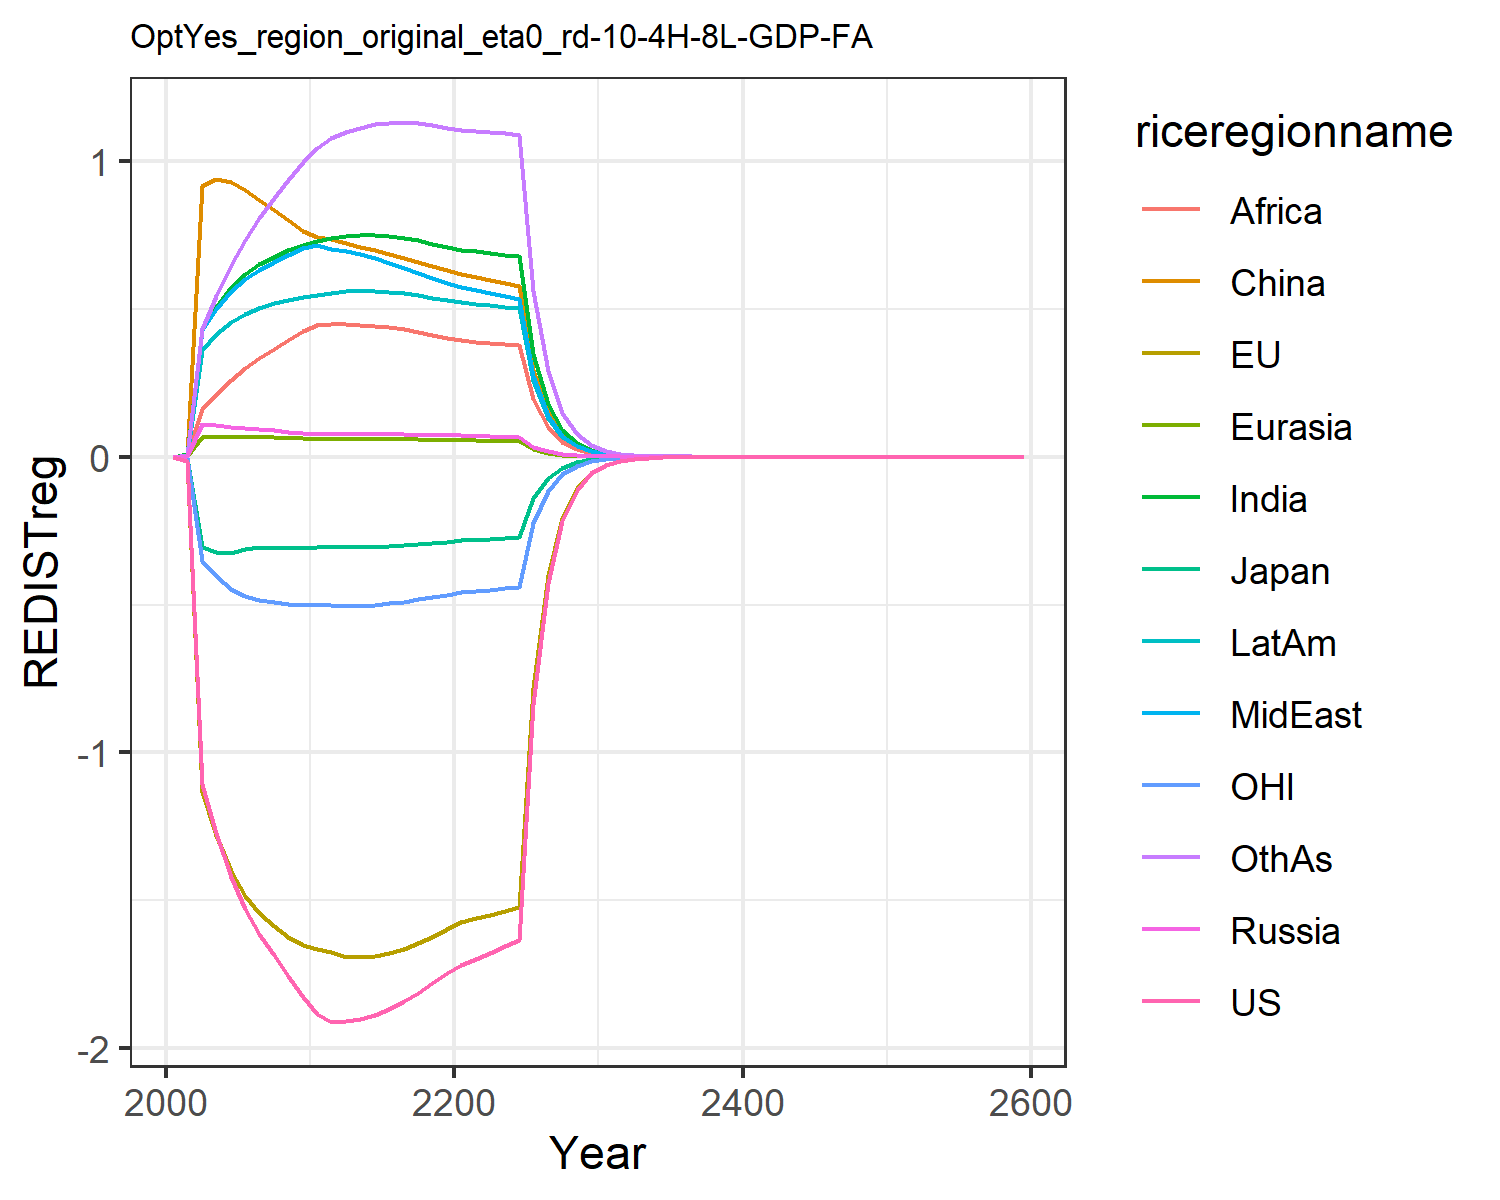

Data behind this chart, as committed beside it:
0.0, 0.0, 0.0, 0.0, 0.0, 0.0, 0.0, 0.0, 0.0, 0.0, 0.0, 0.0
-0.01387, -0.01458, -0.00433, 0.0008414, 0.0009619, 0.008463, 0.007641, 0.003045, 0.005771, 0.003764, -0.004299, 0.006592
-1.106, -1.133, -0.3064, 0.1087, 0.06457, 0.9163, 0.4286, 0.4275, 0.1596, 0.3603, -0.3522, 0.4318
-1.274, -1.281, -0.3213, 0.1055, 0.06701, 0.9385, 0.5059, 0.4994, 0.2079, 0.414, -0.4039, 0.5414
-1.42, -1.402, -0.3248, 0.1014, 0.06791, 0.9295, 0.5724, 0.5602, 0.2583, 0.4554, -0.4459, 0.6471
-1.53, -1.486, -0.3114, 0.09714, 0.06756, 0.9002, 0.6182, 0.6006, 0.2996, 0.4825, -0.4715, 0.7338
-1.613, -1.542, -0.3068, 0.09279, 0.0666, 0.8683, 0.6496, 0.6296, 0.3319, 0.5019, -0.4848, 0.8055
-1.687, -1.586, -0.3088, 0.08824, 0.06527, 0.8343, 0.6759, 0.6566, 0.3637, 0.5176, -0.4931, 0.8732
-1.757, -1.623, -0.3094, 0.08367, 0.0637, 0.7994, 0.6977, 0.6822, 0.3951, 0.53, -0.4991, 0.9367
-1.826, -1.652, -0.3085, 0.07918, 0.06195, 0.7642, 0.7156, 0.7067, 0.426, 0.5395, -0.5031, 0.9961
-1.884, -1.665, -0.3049, 0.07698, 0.0611, 0.7427, 0.7293, 0.7142, 0.4439, 0.5472, -0.5029, 1.042
-1.91, -1.676, -0.3034, 0.07681, 0.06108, 0.7358, 0.7393, 0.7031, 0.4477, 0.5524, -0.5029, 1.076
-1.908, -1.69, -0.305, 0.07715, 0.0612, 0.7227, 0.7468, 0.6964, 0.4482, 0.5592, -0.505, 1.096
-1.901, -1.692, -0.3056, 0.07698, 0.06098, 0.7099, 0.7498, 0.685, 0.4465, 0.5614, -0.5035, 1.112
-1.887, -1.689, -0.3048, 0.07652, 0.06053, 0.6969, 0.7492, 0.671, 0.4427, 0.5604, -0.5004, 1.123
-1.866, -1.679, -0.3029, 0.07587, 0.05992, 0.6838, 0.7455, 0.6554, 0.4372, 0.557, -0.4959, 1.129
-1.841, -1.665, -0.3, 0.07511, 0.05919, 0.6705, 0.7392, 0.6389, 0.4302, 0.5518, -0.49, 1.131
-1.812, -1.646, -0.2963, 0.07427, 0.05837, 0.6571, 0.7307, 0.6218, 0.4219, 0.5451, -0.4831, 1.128
-1.78, -1.623, -0.2919, 0.07338, 0.05749, 0.6435, 0.7203, 0.6045, 0.4125, 0.5373, -0.4751, 1.121
-1.746, -1.596, -0.2871, 0.07245, 0.05655, 0.6299, 0.7085, 0.5872, 0.4023, 0.5285, -0.4664, 1.111
-1.719, -1.575, -0.2831, 0.07141, 0.05567, 0.6175, 0.6993, 0.5728, 0.3938, 0.5213, -0.4592, 1.104
-1.697, -1.56, -0.2803, 0.07027, 0.05489, 0.6065, 0.6937, 0.5621, 0.3873, 0.5164, -0.4541, 1.101
-1.677, -1.548, -0.278, 0.0691, 0.05411, 0.5958, 0.6883, 0.5521, 0.3837, 0.5116, -0.4495, 1.098
-1.656, -1.536, -0.2756, 0.06793, 0.05333, 0.5854, 0.6826, 0.5425, 0.3804, 0.5067, -0.445, 1.093
-1.634, -1.523, -0.2731, 0.06676, 0.05255, 0.5752, 0.6765, 0.5332, 0.377, 0.5016, -0.4402, 1.088
-0.8367, -0.7826, -0.1403, 0.03403, 0.02685, 0.2932, 0.3475, 0.2719, 0.1938, 0.2574, -0.2258, 0.5607
-0.4279, -0.4018, -0.07202, 0.01734, 0.01371, 0.1494, 0.1783, 0.1386, 0.0995, 0.132, -0.1157, 0.2886
-0.2186, -0.206, -0.03692, 0.008831, 0.006997, 0.0761, 0.09139, 0.07057, 0.05102, 0.06759, -0.05924, 0.1483
-0.1116, -0.1055, -0.01891, 0.004495, 0.003568, 0.03874, 0.04678, 0.03593, 0.02613, 0.03459, -0.03029, 0.0761
-0.05694, -0.054, -0.009677, 0.002287, 0.001818, 0.01972, 0.02393, 0.01828, 0.01337, 0.01768, -0.01548, 0.039
-0.02897, -0.02755, -0.004938, 0.001161, 0.0009245, 0.01001, 0.0122, 0.009282, 0.006823, 0.009014, -0.007887, 0.01993
-0.0147, -0.01401, -0.002512, 0.0005879, 0.0004688, 0.005063, 0.006206, 0.004702, 0.003471, 0.00458, -0.004006, 0.01015
-0.007457, -0.007115, -0.001276, 0.0002974, 0.0002374, 0.002559, 0.003152, 0.00238, 0.001763, 0.002324, -0.002032, 0.005166
-0.003779, -0.003609, -0.0006472, 0.0001504, 0.0001202, 0.001292, 0.001599, 0.001204, 0.0008949, 0.001179, -0.00103, 0.002625
-0.001914, -0.001829, -0.0003281, 7.599339685917759e-5, 6.079691444898072e-5, 0.0006525, 0.000811, 0.0006086, 0.0004538, 0.0005971, -0.0005214, 0.001332
-0.0009688, -0.0009263, -0.0001662, 3.839264778762911e-5, 3.074392131697791e-5, 0.0003293, 0.0004109, 0.0003076, 0.0002299, 0.0003024, -0.0002638, 0.0006759
-0.0004902, -0.0004689, -8.418657459118008e-5, 1.939143926474145e-5, 1.5541280631643892e-5, 0.0001662, 0.0002081, 0.0001554, 0.0001165, 0.000153, -0.0001334, 0.0003426
-0.000248, -0.0002372, -4.261208767808549e-5, 9.792199358080874e-6, 7.853904069255345e-6, 8.383547334254715e-5, 0.0001053, 7.850185397939738e-5, 5.8944473594074375e-5, 7.741664230481325e-5, -6.746626657475658e-5, 0.0001736
-0.0001254, -0.00012, -2.1559957764814924e-5, 4.943900550753745e-6, 3.967999340830983e-6, 4.228549635983514e-5, 5.329478037534779e-5, 3.964463495576958e-5, 2.9822427374289522e-5, 3.915103051633583e-5, -3.4095186077563214e-5, 8.788273388838945e-5
-6.337849161427867e-5, -6.064078281799887e-5, -1.090453941540501e-5, 2.4956786189753837e-6, 2.0042755616751532e-6, 2.1324869839302638e-5, 2.6954786038532125e-5, 2.0017162460902138e-5, 1.5082181076667358e-5, 1.9792886815265637e-5, -1.722450551992799e-5, 4.447647895629011e-5
-3.2029176559684856e-5, -3.064391615281452e-5, -5.5135006789746714e-6, 1.2596517974083732e-6, 1.0121822387751397e-6, 1.075276354851096e-5, 1.3628209343946221e-5, 1.0105158423866023e-5, 7.624734653848586e-6, 1.000338635951033e-5, -8.698881681039145e-6, 2.2499388706647544e-5
-0.0001127, -0.0001078, -1.940911510616146e-5, 4.42718005419299e-6, 3.5592050974193223e-6, 3.775571011116351e-5, 4.797247693044623e-5, 3.552204090052849e-5, 2.683642504157745e-5, 3.520090021026353e-5, -3.058721820188127e-5, 7.923679352163978e-5
-5.692928071535679e-5, -5.444907101213777e-5, -9.808150921155976e-6, 2.2339596598964866e-6, 1.7967828952261228e-6, 1.9033176190181804e-5, 2.4240469891710355e-5, 1.7926916660439195e-5, 1.355845174055195e-5, 1.778167576414656e-5, -1.5439059773546958e-5, 4.0054129620045e-5
-2.87512692045607e-5, -2.7491512256299294e-5, -4.955260243027441e-6, 1.1271380709152678e-6, 9.069269768817359e-7, 9.59388528166952e-6, 1.2245630378529646e-5, 9.045990856416563e-6, 6.848219624854003e-6, 8.980445328372406e-6, -7.791129480684997e-6, 2.0240934666933296e-5
-1.4517824930766051e-5, -1.3877331102311006e-5, -2.502958160802305e-6, 5.686392915023535e-7, 4.5770895558357394e-7, 4.835445090012061e-6, 6.184761714256665e-6, 4.564097209820155e-6, 3.458109599546366e-6, 4.5345935861290895e-6, -3.930865581106205e-6, 1.02256243281353e-5
-7.329537369312618e-6, -7.003610109054679e-6, -1.2640300193436818e-6, 2.8685236393395277e-7, 2.3096836298518172e-7, 2.4369168239617242e-6, 3.123028553130673e-6, 2.3025370842656323e-6, 1.745836369138248e-6, 2.2892978768819504e-6, -1.982862973148149e-6, 5.164603036561764e-6
-3.69988830364419e-6, -3.53390808012797e-6, -6.382427238730423e-7, 1.446922662026212e-7, 1.1653775690124833e-7, 1.2280344422302517e-6, 1.576698346434278e-6, 1.161490689296472e-6, 8.812136927137173e-7, 1.155572000848135e-6, -1.0000498603073296e-6, 2.607849773325809e-6
-1.8674270524960015e-6, -1.7828449018413083e-6, -3.222153880204024e-7, 7.297946704658127e-8, 5.8794469289271013e-8, 6.187980565671423e-7, 7.958819040755769e-7, 5.858495696647375e-7, 4.447133440056737e-7, 5.832155570580879e-7, -5.042919042104939e-7, 1.3165468788611352e-6
-9.424255228559192e-7, -8.992985672222839e-7, -1.6264665658544007e-7, 3.68067449740496e-8, 2.965965605444319e-8, 3.1178740632313293e-7, 4.016825367250559e-7, 2.954754092771708e-7, 2.243922255548141e-7, 2.9430968327969585e-7, -2.542611516411323e-7, 6.64518236116413e-7
-4.7555818661730066e-7, -4.5355774041543255e-7, -8.208964415297739e-8, 1.856214244328245e-8, 1.496095529467935e-8, 1.5708758521214063e-7, 2.0270191216292261e-7, 1.4901316675418332e-7, 1.1320638952362593e-7, 1.4850079088498666e-7, -1.2818032452112676e-7, 3.3535295343101633e-7
-2.3994843656994874e-7, -2.2872061881011972e-7, -4.142679372655478e-8, 9.360630981733923e-9, 7.546047387074923e-9, 7.914090821187579e-8, 1.022772353610153e-7, 7.514480237874592e-8, 5.7105202136912294e-8, 7.492152875060699e-8, -6.461170366781862e-8, 1.6921119756647668e-7
-1.2105809031635517e-7, -1.1532600881519597e-7, -2.090397235217145e-8, 4.72020256950108e-9, 3.805833712589592e-9, 3.986925024014352e-8, 5.160021072840782e-8, 3.7891945580862537e-8, 2.8802323522295096e-8, 3.779571449809598e-8, -3.2565227615487085e-8, 8.53678182473141e-8
-6.107099004367636e-8, -5.814375521952668e-8, -1.0547153058340899e-8, 2.380107626833934e-9, 1.919344654762816e-9, 2.0084211912399546e-8, 2.6030347030899454e-8, 1.910605073854785e-8, 1.4525512881338307e-8, 1.906516415953658e-8, -1.6411728622776568e-8, 4.306288794000205e-8
-3.080666065160089e-8, -2.9311427616647305e-8, -5.321138427145282e-9, 1.2000926658588005e-9, 9.679023454906928e-10, 1.0117025757003662e-8, 1.3130117437364028e-8, 9.633258088895369e-9, 7.3247368559074095e-9, 9.616216028026478e-9, -8.270192134714504e-9, 2.1720069651561547e-8
-1.5539096945488337e-8, -1.4775178833550223e-8, -2.6843573338802e-9, 6.050855920388483e-10, 4.880764277515273e-10, 5.096050744355458e-9, 6.622488483459495e-9, 4.856861203929001e-9, 3.69328856016599e-9, 4.849944998783646e-9, -4.167171255677602e-9, 1.0954008358112392e-8
-7.837563998997635e-9, -7.447214026748156e-9, -1.354084594679149e-9, 3.05073270202949e-10, 2.461069770050022e-10, 2.566840091424913e-9, 3.339959319586282e-9, 2.4486133529402566e-9, 1.8620819286974515e-9, 2.445914722877296e-9, -2.0995907886437143e-9, 5.523863746334504e-9
-3.95287451677949e-9, -3.7533869480144694e-9, -6.83005019503925e-10, 1.5380772741142495e-10, 1.2409140724079623e-10, 1.292853434760553e-9, 1.6843471008078699e-9, 1.234435455767872e-9, 9.387543723739218e-10, 1.2334466714465207e-9, -1.057787214546617e-9, 2.785317529035543e-9
-1.9935345239488946e-9, -1.8915771464684427e-9, -3.4449051711341e-10, 7.754253960384483e-11, 6.256664931432823e-11, 6.511578727827304e-10, 8.49366737937083e-10, 6.223027079258196e-10, 4.732338409952653e-10, 6.219800132872363e-10, -5.328866326991808e-10, 1.40433845838362e-9
-1.0053453954183066e-9, -9.532317945341365e-10, -1.737434024490165e-10, 3.9092267119722394e-11, 3.154489177426913e-11, 3.27952411606672e-10, 4.2828677732418063e-10, 3.137050166789001e-10, 2.385464440676542e-10, 3.1362570717886666e-10, -2.684395276856737e-10, 7.080066043368684e-10
-5.069783678312558e-10, -4.803402776500112e-10, -8.762322136786215e-11, 1.9707506138552892e-11, 1.5903823581131317e-11, 1.6516719999244952e-10, 2.1594945968211063e-10, 1.581353342124244e-10, 1.2023914252540814e-10, 1.5813500906329288e-10, -1.3521824040653747e-10, 3.5692263206029683e-10
